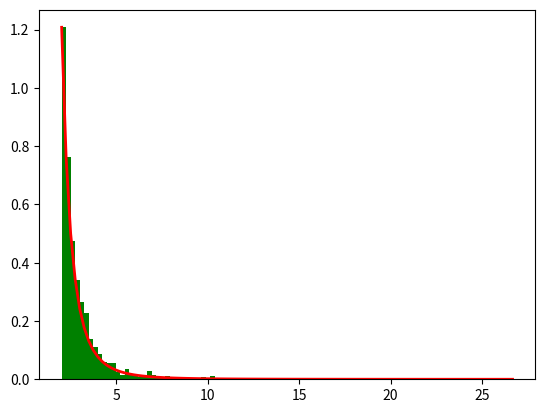

Source code (Python):
a, m = 3., 2.
import matplotlib.pyplot as plt
import numpy as np
s = (np.random.pareto(a, 1000) + 1) * m
count, bins, _ = plt.hist(s, 100, density=True, color='g')
fit = a*m**a / bins**(a+1)
plt.plot(bins, max(count)*fit/max(fit), linewidth=2, color='r')
plt.show()
